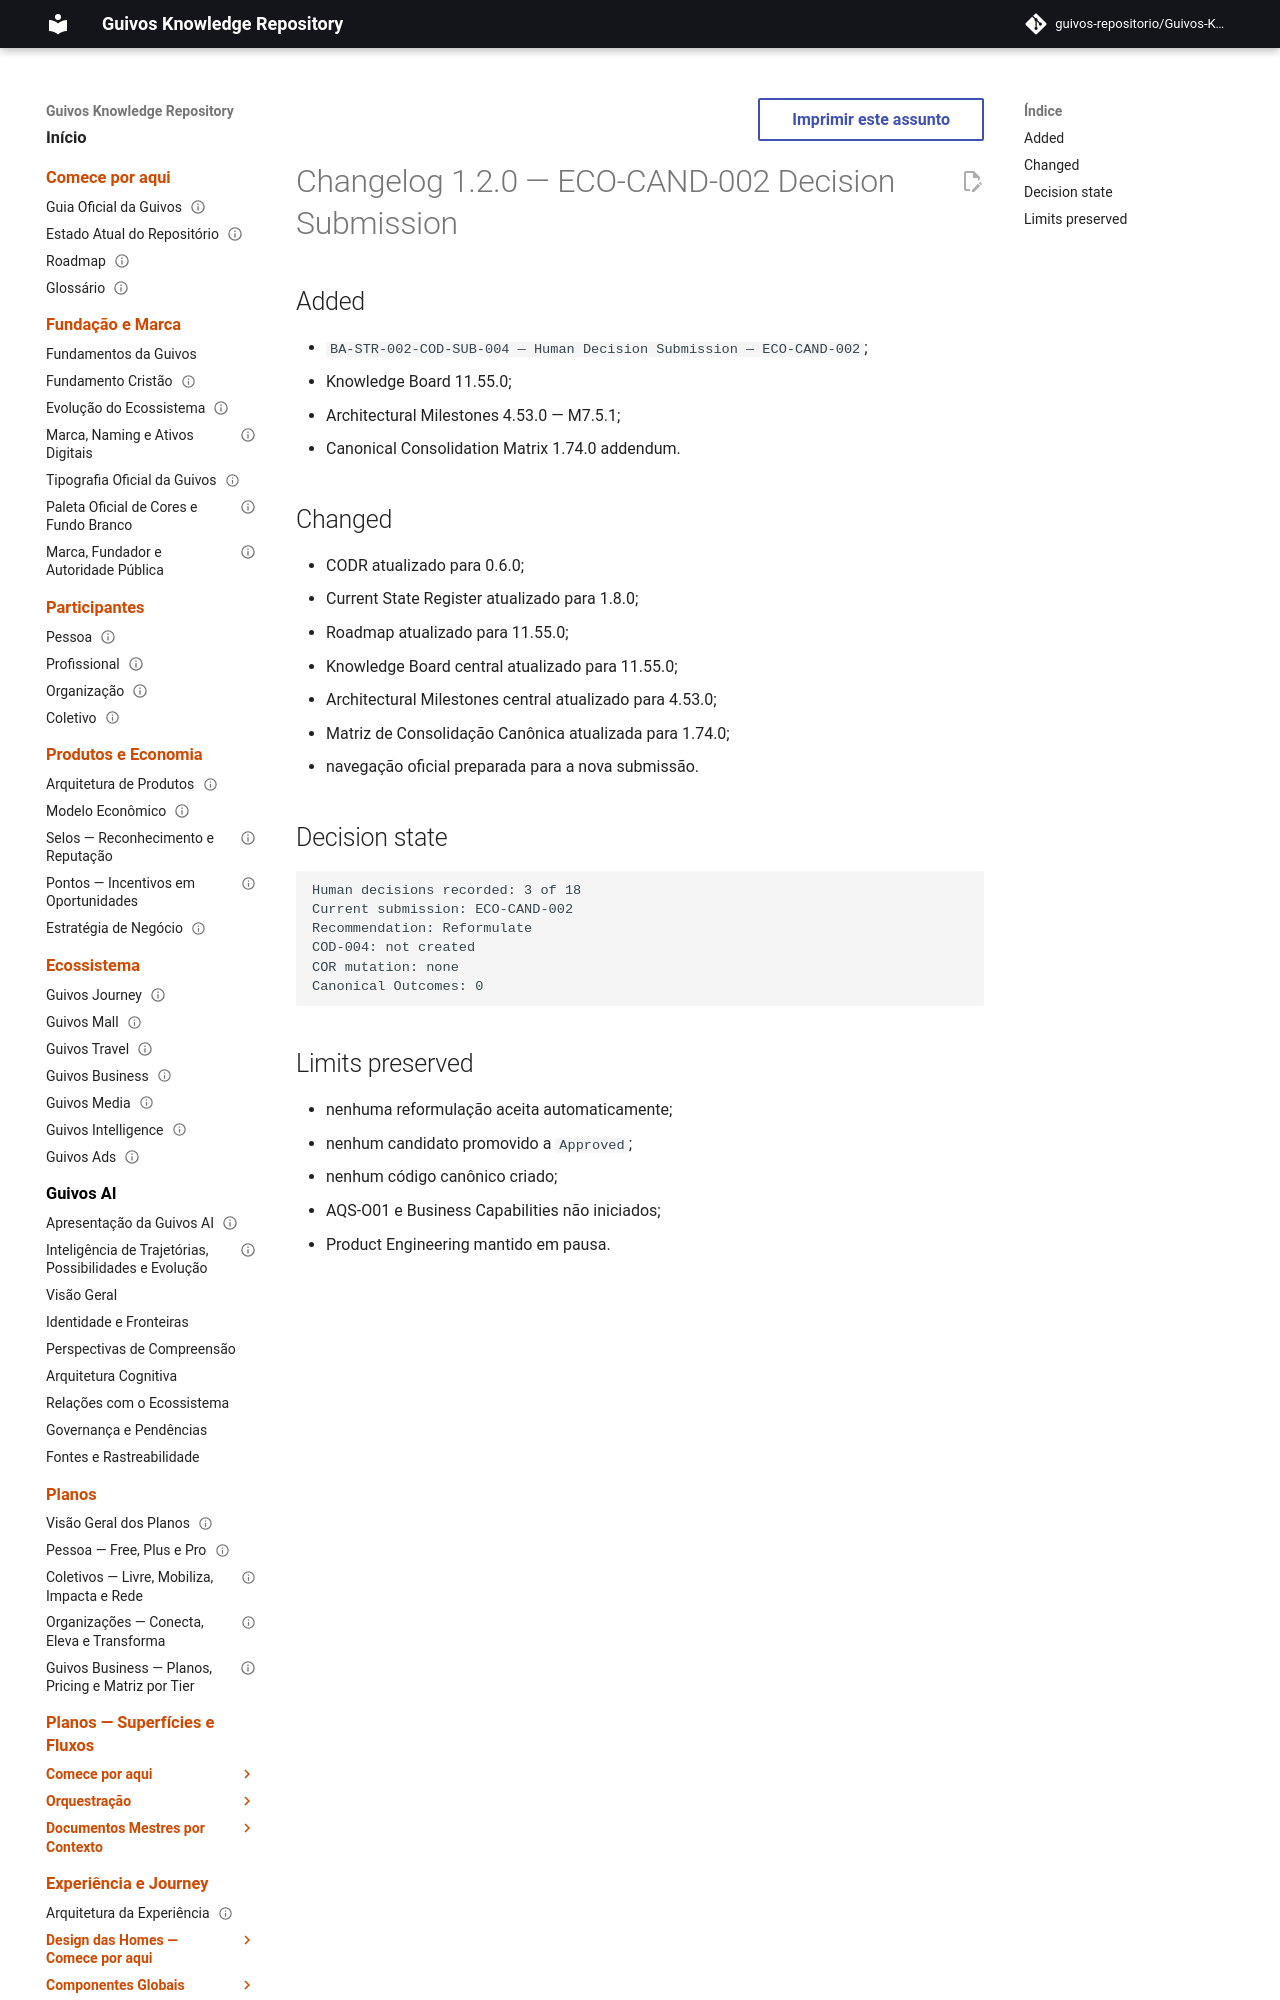

repository: guivos-repositorio/Guivos-Knowledge-Repository · page: project/changelog-1.2.0-cod-004-submission/index.html · generator: mkdocs

---
id: GKR-CHANGELOG-1.2.0
title: Changelog 1.2.0 — ECO-CAND-002 Decision Submission
status: active
version: 1.2.0
owner: Guivos
last_updated: 2026-07-25
related:
  - GKR-STATE-001
  - ROADMAP-11.55.0
  - BA-STR-002-CODR-001
  - BA-STR-002-COD-SUB-004
  - M7.5.1
---

# Changelog 1.2.0 — ECO-CAND-002 Decision Submission

## Added

- `BA-STR-002-COD-SUB-004 — Human Decision Submission — ECO-CAND-002`;
- Knowledge Board 11.55.0;
- Architectural Milestones 4.53.0 — M7.5.1;
- Canonical Consolidation Matrix 1.74.0 addendum.
